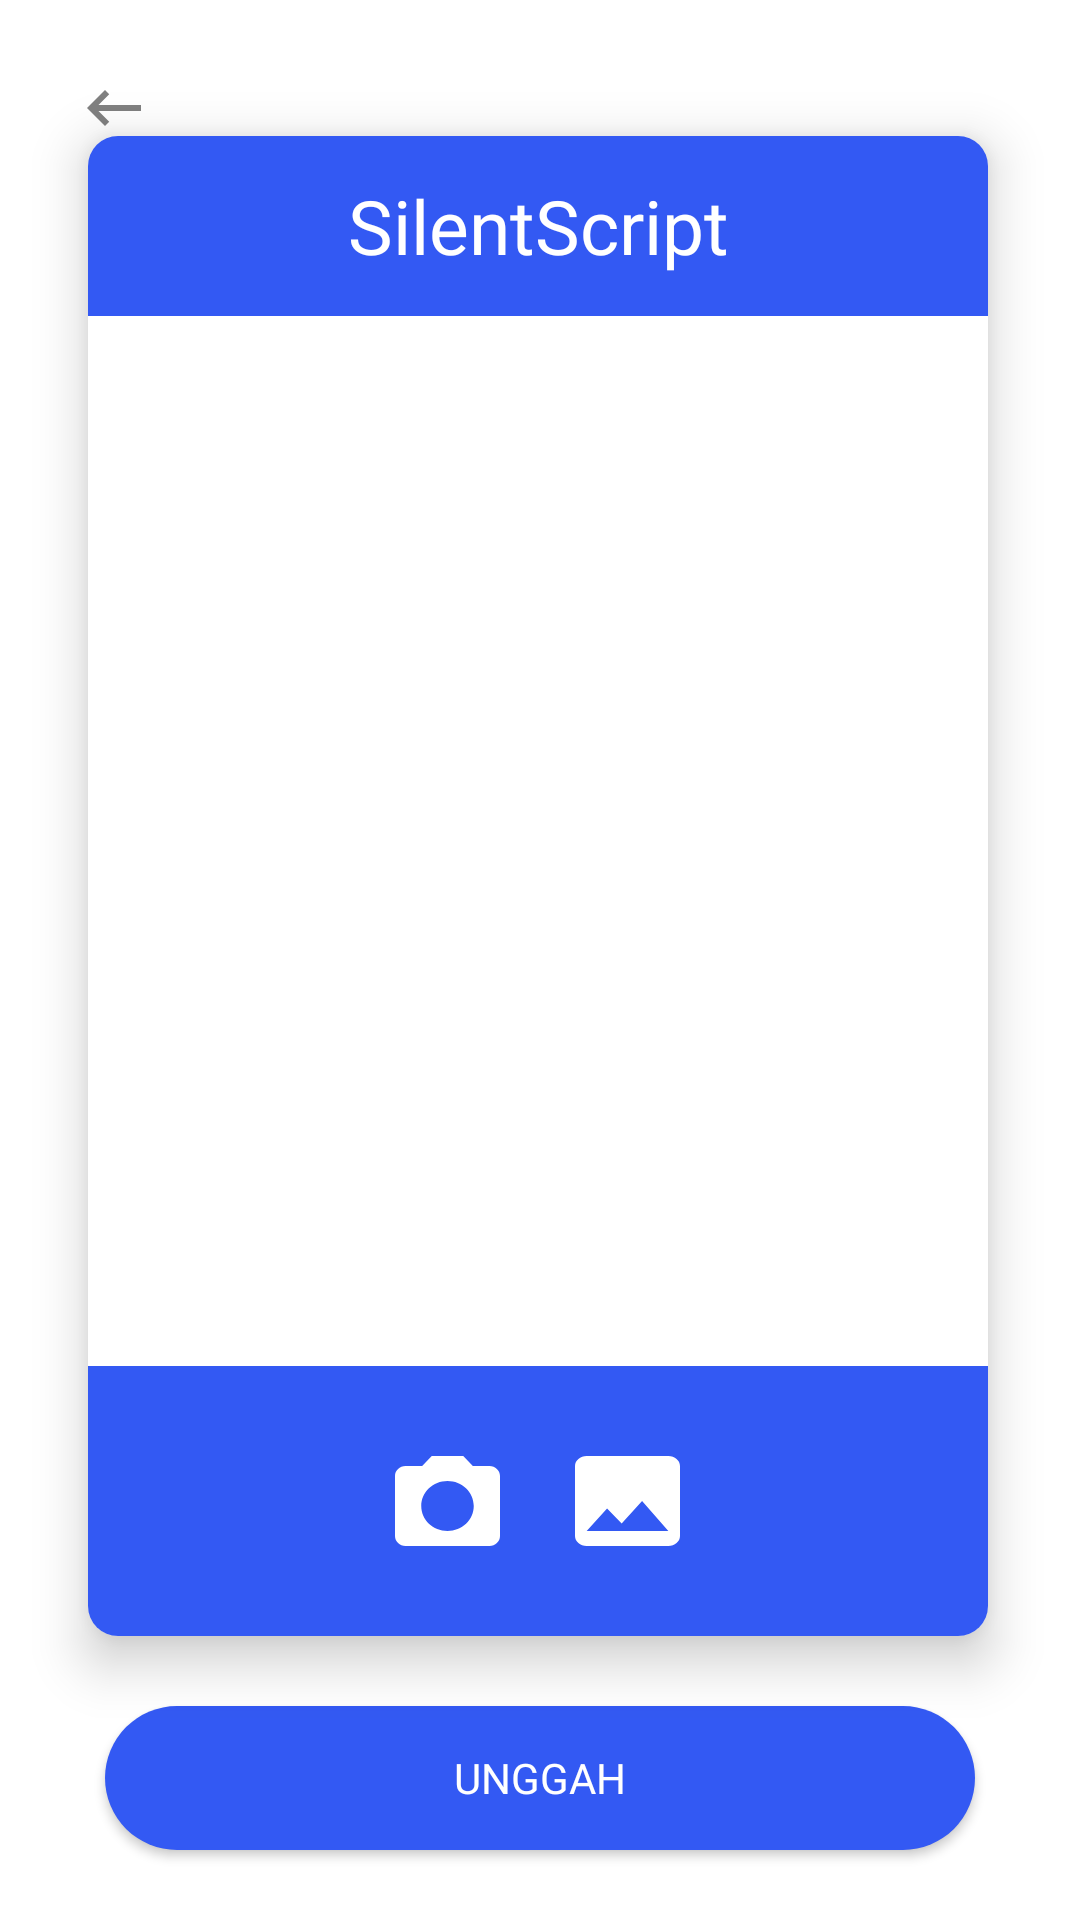

Produce the Android XML layout that renders to this screen, including the resource entries it uses.
<!-- AndroidManifest.xml: application theme Base.Theme.SilentScript -->
<!-- res/layout/activity_start_game.xml -->
<?xml version="1.0" encoding="utf-8"?>
<androidx.constraintlayout.widget.ConstraintLayout xmlns:android="http://schemas.android.com/apk/res/android"
    xmlns:app="http://schemas.android.com/apk/res-auto"
    xmlns:tools="http://schemas.android.com/tools"
    android:id="@+id/main"
    android:layout_width="match_parent"
    android:layout_height="match_parent"
    tools:context=".ui.game.gamestart.StartGameActivity">

    <ImageView
        android:id="@+id/back"
        android:layout_width="wrap_content"
        android:layout_height="wrap_content"
        android:layout_marginTop="24dp"
        android:src="@drawable/baseline_keyboard_backspace_24"
        app:layout_constraintEnd_toEndOf="parent"
        app:layout_constraintHorizontal_bias="0.077"
        app:layout_constraintStart_toStartOf="parent"
        app:layout_constraintTop_toTopOf="parent" />

    <androidx.cardview.widget.CardView
        android:id="@+id/cardView5"
        android:layout_width="300dp"
        android:layout_height="500dp"
        app:cardCornerRadius="10dp"
        app:cardElevation="10dp"
        app:layout_constraintBottom_toBottomOf="parent"
        app:layout_constraintEnd_toEndOf="parent"
        app:layout_constraintHorizontal_bias="0.491"
        app:layout_constraintStart_toStartOf="parent"
        app:layout_constraintTop_toTopOf="parent"
        app:layout_constraintVertical_bias="0.324">

        <LinearLayout
            android:layout_width="match_parent"
            android:layout_height="match_parent"
            android:orientation="vertical">

            <TextView
                android:layout_width="match_parent"
                android:layout_height="60dp"
                android:background="@color/blue_4"
                android:fontFamily="@font/poppins"
                android:gravity="center"
                android:padding="5dp"
                android:text="SilentScript"
                android:textColor="@color/white"
                android:textSize="25dp" />

            <ImageView
                android:id="@+id/previewView"
                android:layout_width="match_parent"
                android:layout_height="350dp"
                android:layout_gravity="center" />








            <LinearLayout
                android:layout_width="match_parent"
                android:layout_height="90dp"
                android:layout_gravity="bottom"
                android:background="@color/blue_4"
                android:gravity="center"
                android:orientation="horizontal">

                <ImageView
                    android:id="@+id/img_camera"
                    android:layout_width="wrap_content"
                    android:layout_height="wrap_content"
                    android:layout_gravity="center"
                    android:layout_marginEnd="25dp"
                    android:src="@drawable/vector" />

                <ImageView
                    android:id="@+id/file_upload"
                    android:layout_width="wrap_content"
                    android:layout_height="wrap_content"
                    android:src="@drawable/img_file"
                    />

            </LinearLayout>

        </LinearLayout>

    </androidx.cardview.widget.CardView>

    <androidx.appcompat.widget.AppCompatButton
        android:id="@+id/upload"
        android:layout_width="match_parent"
        android:layout_height="wrap_content"
        android:text="Unggah"
        android:textColor="@color/white"
        android:fontFamily="@font/popmed"
        android:layout_marginStart="35dp"
        android:layout_marginEnd="35dp"
        android:background="@drawable/backgroud_blue"
        app:layout_constraintBottom_toBottomOf="parent"
        app:layout_constraintEnd_toEndOf="parent"
        app:layout_constraintStart_toStartOf="parent"
        app:layout_constraintTop_toBottomOf="@+id/cardView5" />


</androidx.constraintlayout.widget.ConstraintLayout>
<!-- resources referenced by this layout -->
<resources>
  <color name="blue_4">#3359F3</color>
  <color name="white">#FFFFFFFF</color>
  <!-- drawable backgroud_blue (drawable) -->
  <selector xmlns:android="http://schemas.android.com/apk/res/android">
      <item android:state_pressed="true">
          <shape>
              <solid android:color="@color/blue_4" />
              <corners android:radius="150dp" />
              <padding android:left="4dp" android:right="4dp" />
          </shape>
      </item>
      <item>
          <shape>
              <solid android:color="@color/blue_4" />
              <corners android:radius="150dp" />
              <padding android:left="4dp" android:right="4dp" />
          </shape>
      </item>
  </selector>
  <!-- drawable baseline_keyboard_backspace_24 (drawable) -->
  <vector xmlns:android="http://schemas.android.com/apk/res/android" android:alpha="0.5" android:autoMirrored="true" android:height="24dp" android:tint="#000000" android:viewportHeight="24" android:viewportWidth="24" android:width="24dp">
        
      <path android:fillColor="@android:color/white" android:pathData="M21,11H6.83l3.58,-3.59L9,6l-6,6 6,6 1.41,-1.41L6.83,13H21z"/>
      
  </vector>
  <!-- drawable image: png bitmap (drawable, 30509 bytes) -->
  <!-- drawable img_file (drawable) -->
  <vector xmlns:android="http://schemas.android.com/apk/res/android"
      android:width="35dp"
      android:height="30dp"
      android:viewportWidth="35"
      android:viewportHeight="30">
    <path
        android:pathData="M35,26.667V3.333C35,1.5 33.25,0 31.111,0H3.889C1.75,0 0,1.5 0,3.333V26.667C0,28.5 1.75,30 3.889,30H31.111C33.25,30 35,28.5 35,26.667ZM10.694,17.5L15.556,22.517L22.361,15L31.111,25H3.889L10.694,17.5Z"
        android:fillColor="#ffffff"/>
  </vector>
  <!-- drawable vector (drawable) -->
  <vector xmlns:android="http://schemas.android.com/apk/res/android"
      android:width="35dp"
      android:height="30dp"
      android:viewportWidth="35"
      android:viewportHeight="30">
    <path
        android:pathData="M12.25,0L9.047,3.333H3.5C1.575,3.333 0,4.833 0,6.667V26.667C0,28.5 1.575,30 3.5,30H31.5C33.425,30 35,28.5 35,26.667V6.667C35,4.833 33.425,3.333 31.5,3.333H25.952L22.75,0H12.25ZM17.5,25C12.67,25 8.75,21.267 8.75,16.667C8.75,12.067 12.67,8.333 17.5,8.333C22.33,8.333 26.25,12.067 26.25,16.667C26.25,21.267 22.33,25 17.5,25Z"
        android:fillColor="#ffffff"/>
  </vector>
  <style name="Base.Theme.SilentScript" parent="Theme.MaterialComponents.DayNight.DarkActionBar">
          <item name="colorPrimary">@color/blue_4</item>
      </style>
</resources>
